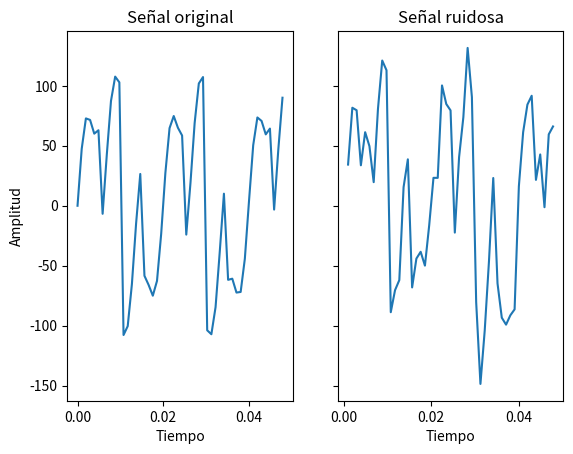

Reproduce this figure in Python. (Note: this script raises an exception after producing the figure.)
# -*- coding: utf-8 -*-
"""
[redacted]
"""
#Librerías utilizadas
import numpy as np
import matplotlib.pyplot as plt
from scipy.fft import fft
from scipy.fft import ifft
from scipy import signal

# Parámetros
tasa_muestreo = 1024
deltaT = 1

# Tamaño del arreglo de muestras
nPuntos = deltaT*tasa_muestreo

#Puntos del eje x, tiempo
puntos_tiempo = np.linspace(0, deltaT, nPuntos)

#A continuación, se definen los parámetros de las tres señales que constituyen
#la señal construida y se definen las frecuencias y magnitudes de las tres señales.

frec_1 = 150
magnitud_1 = 35

frec_2 = 50
magnitud_2 = 50

frec_3 = 200
magnitud_3 = 50

# Señales
señal_1 = magnitud_1*np.sin(2*np.pi*frec_1*puntos_tiempo) #Señal sinusoidal
señal_2 = magnitud_2*signal.square(2 *np.pi*frec_2*puntos_tiempo) #Señal cuadrada
señal_3 = magnitud_3*signal.sawtooth(2*np.pi*frec_3*puntos_tiempo) #Señal triangular


# Ruido para la señal
ruido = np.random.normal(0, 20, nPuntos)

señal_pura = señal_1 + señal_2 + señal_3 #Esta señal es la suma de las tres señales sin ruido
señal_ruidosa = señal_1 + señal_2 + señal_3 + ruido #Esta es la señal ruidosa que se pretende filtrar

#En este apartado se grafica la señal original junto con la señal ruidosa

#Procedimiento para graficar la señal original
fig, (ax1, ax2) = plt.subplots(1, 2, dpi=120, sharey= True)
ax1.plot(puntos_tiempo[0:50], señal_pura[0:50])
ax1.set_title('Señal original')
ax1.set_xlabel('Tiempo')
ax1.set_ylabel('Amplitud')

#Procedimiento para graficar la señal ruidosa
ax2.plot(puntos_tiempo[1:50], señal_ruidosa[1:50])
ax2.set_title('Señal ruidosa')
ax2.set_xlabel('Tiempo')

plt.show()

#==============================================

# Aplicación de la transformada de Fourier

#Los puntos de frecuencia representan el eje x en las gráficas de frecuencia
puntos_frecuencia = np.linspace (0.0, 512, int(nPuntos/2))

# Se aplica la transformada rapida a la señal

#La función fft() permite calcular la transformada de Fourier
#Esta pasa la señal del dominio del tiempo al dominio de la frecuencia con su respectiva amplitud.
transformada_señal = fft(señal_ruidosa)

#Se calculan las amplitudes que contienen valores positivos únicamente.
amplitudes = (2/nPuntos)*np.abs(transformada_señal[0:np.int(nPuntos/2)])

#Procedimiento para graficar la señal ruidosa en el dominio de la frecuencia
fig, ax = plt.subplots(dpi=120)
ax.plot(puntos_frecuencia, amplitudes)
ax.set_title('Señal ruidosa en el dominio de la frecuencia')
ax.set_xlabel('Frecuencia [Hz]')
ax.set_ylabel('Amplitud')
ax.set_xticks(np.arange(0,501,50))
plt.show()

#==============================================

# Filtrado de la señal

umbral = 15 #El umbral es el máximo permitido de amplitud en la señal

#La siguiente función es la encargada de filtrar la señal del ruido, eliminando aquellos
#valores que estén por debajo del umbral establecido
def Filtrar_señal(ampl, trans,um):
    #Mediante el siguiente ciclo for se filtra el ruido de la señal
    for iCont in range(len(amplitudes)):
        if amplitudes[iCont] < umbral:
            transformada_señal[iCont] = 0.0 + 0.0j
            amplitudes[iCont] = 0.0
    return  transformada_señal, amplitudes

#Se hace el llamado a la función
transformada_señal, amplitudes =  Filtrar_señal(amplitudes, transformada_señal,umbral)

#Procedimiento para graficar la señal filtrada en el dominio de la frecuencia
fig, ax = plt.subplots(dpi=120)
ax.plot(puntos_frecuencia, amplitudes)
ax.set_title('Señal filtrada en el dominio de la frecuencia')
ax.set_xlabel('Frecuencia [Hz]')
ax.set_ylabel('Amplitud')
ax.set_xticks(np.arange(0,501,50))
plt.show()
 
#=============================================

# Aplicación de la transformada inversa y
# comparación con la señal original

transformada_señal_filtrada = transformada_señal #La transformada de la señal filtrada va a ser la transformada de la señal con sin el ruido

#La función ifft() permite calcular la transformada inversa de Fourier
#Esta pasa la señal del dominio de la frecuencia al dominio del tiempo con su respectiva amplitud.
señal_reconstruida = ifft(transformada_señal_filtrada)


#Procedimiento para graficar la señal original en el dominio del tiempo
fig, (ax1, ax2) = plt.subplots(1, 2, dpi=120, sharey= True)
ax1.plot(puntos_tiempo[0:50], señal_pura[0:50])
ax1.set_title('Señal original')
ax1.set_xlabel('Tiempo')
ax1.set_ylabel('Amplitud')

#Procedimiento para graficar la señal reconstruida en el dominio del tiempo
ax2.plot(puntos_tiempo[1:50], señal_reconstruida[1:50])
ax2.set_title('Señal reconstruida')
ax2.set_xlabel('Tiempo')
